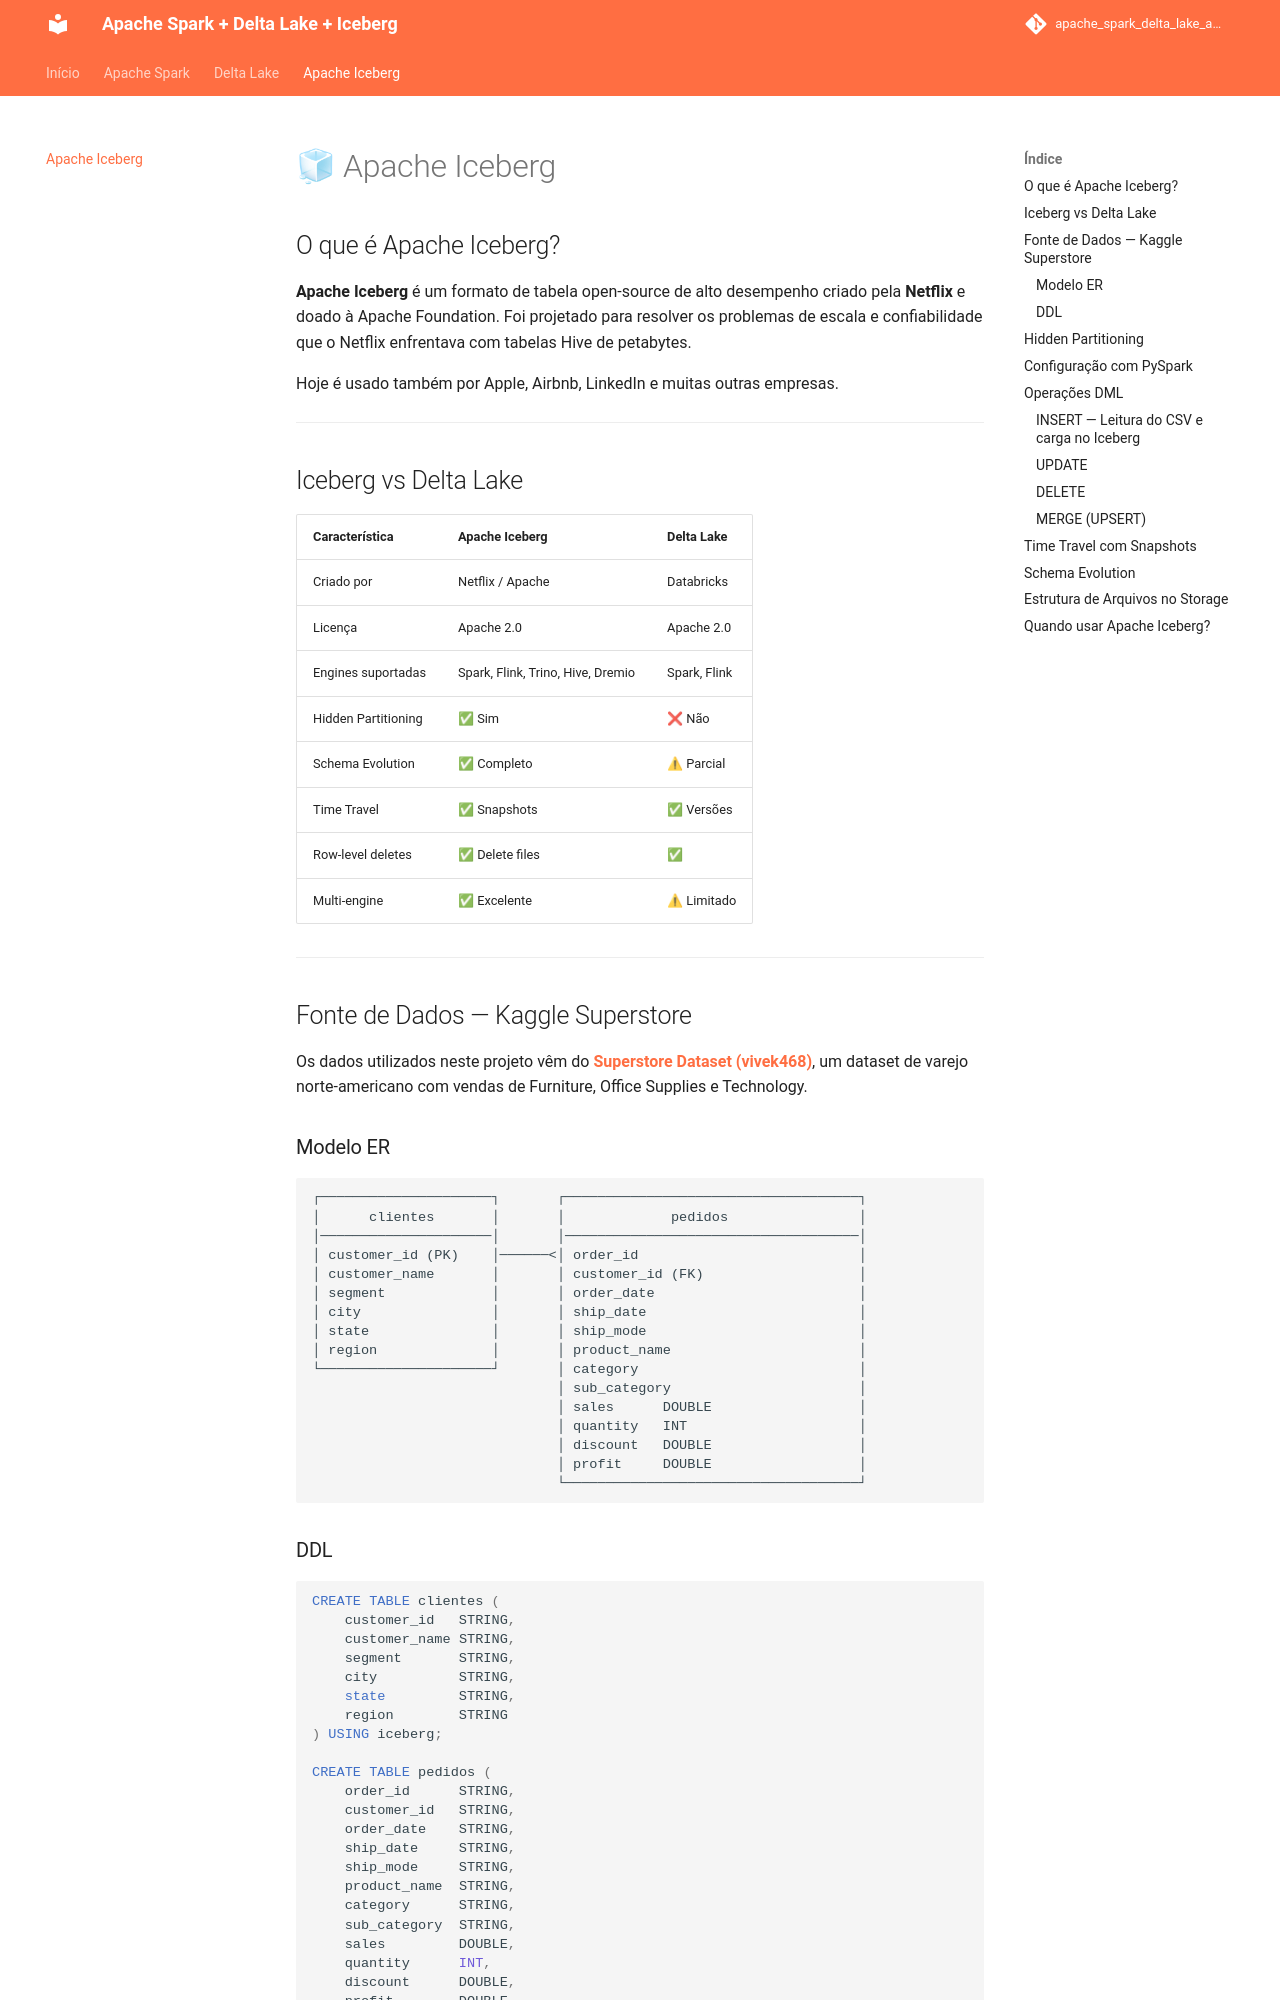

repository: GabrielMacielZavarize/apache_spark_delta_lake_apache_iceberg · page: iceberg/index.html · generator: mkdocs

# 🧊 Apache Iceberg

## O que é Apache Iceberg?

**Apache Iceberg** é um formato de tabela open-source de alto desempenho criado pela **Netflix** e doado à Apache Foundation. Foi projetado para resolver os problemas de escala e confiabilidade que o Netflix enfrentava com tabelas Hive de petabytes.

Hoje é usado também por Apple, Airbnb, LinkedIn e muitas outras empresas.

---

## Iceberg vs Delta Lake

| Característica | Apache Iceberg | Delta Lake |
|---|---|---|
| Criado por | Netflix / Apache | Databricks |
| Licença | Apache 2.0 | Apache 2.0 |
| Engines suportadas | Spark, Flink, Trino, Hive, Dremio | Spark, Flink |
| Hidden Partitioning | ✅ Sim | ❌ Não |
| Schema Evolution | ✅ Completo | ⚠ Parcial |
| Time Travel | ✅ Snapshots | ✅ Versões |
| Row-level deletes | ✅ Delete files | ✅ |
| Multi-engine | ✅ Excelente | ⚠ Limitado |

---
